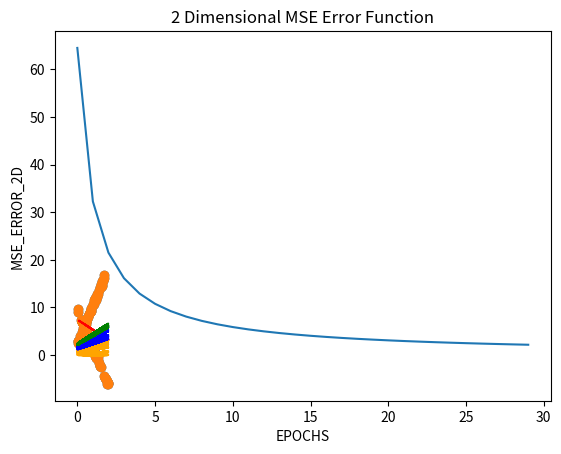

This figure's Python source: (Note: this script raises an exception after producing the figure.)
import matplotlib.pyplot as plt
import matplotlib.lines as lines
import numpy as np
from mpl_toolkits.mplot3d import Axes3D
x1 = 2 * np.random.rand(1000,1) 
y1 = -(8 + 8*x1 +np.random.rand(1000,1))+18
o = 2 * np.random.rand(1000,1) 
s = 2 + 8*o +np.random.rand(1000,1)
xx = []
yy = []
for i in range(50):
    xx.append(x1[i])
    yy.append(y1[i])
    xx.append(o[i])
    yy.append(s[i])


xt = []
sum2 = 0
p =[]
y_predd = []
sum3=[]


#we need to convert x1 and y1 to array to use in the gradient descent method
x1 = np.array(xx)
y1 = np.array(yy)
plt.scatter(x1,y1)

###closed equation and find the best line to classify data###
xtest = np.array([[2],[0.1],[1.75],[1.25],[1.7],[1.2],[0.5],[1.6]])
x =np.c_[np.ones((len(x1),1)),x1]
zaviye = np.linalg.inv(x.T.dot(x)).dot(x.T).dot(y1)
xtestb = np.c_[np.ones((len(xtest),1)),xtest]
ypred = xtestb.dot(zaviye)
plt.title('2 Dimensional Closed Equation ')
plt.plot(xtest,ypred,'r')
plt.show()

m =0
c =0
M=[]
C=[]

###gradient descent method and after some epochs we'll converg to a best line to classify data###

l = 0.01 #learning rate 
epochs = 30

n = int(len(x1))
#define a function to draw a line to converg a line
#y_pred = m*x1 + c 
def plot_line( y , data_points,i) :
    x_values = data_points#[ i for i in range(int(min(data_points))-1 , int(max(data_points))+2)]
    y_values = y #[ y_pred for x in x_values]
    if 0<=i<10  :
        plt.plot(x_values, y_values, 'orange')
    if 10<=i<20:
        plt.plot(x_values, y_values, 'blue')
    if 20<=i<30:
        plt.plot(x_values, y_values, 'green')
# we define a for loop to find a best line after some epochs


for i in range(epochs):
    y_pred = m*x1 + c
    d_m = (2/n) * sum(x1 * (y_pred - y1[i]))
    d_c = (2/n) * sum(y_pred - y1[i])
    m = m - l * d_m #update m in each iteration
    c = c - l * d_c #update c in each iteration
    M.append(m)
    C.append(c)
    plot_line(y_pred,x1,i)
#draw a circle again
print('Optimum m in "y = m * x + c" is {}'.format(M[29]))
print('Optimum c in "y = m * x + c" is {}'.format(C[29]))
plt.title('2 Dimensional Gradient Descent ')
plt.scatter(x1,y1)
plt.xlabel('X')
plt.ylabel('Y')
plt.show()
#we define a mean square error function to find a error in every update and epoch
sum2=0
sm = []
smm=[]
smm1 = []
epoch = np.arange(30)

for j in range(len(M)):
    for i in range(len(x1)):
        y = M[j] * x1[i] + C[j]
        y_predd.append(y)
    for i in range(len(x1)):
        #mean square error formula
        sum2 = (1/len(y_predd))*(((y1[i] - y_predd[i])*(y1[i] - y_predd[i])))
        smm.append(sum2)
        smm1.append(sum2)
        sum2 = 0
    sm.append(np.sum(smm))
    smm = []
#we draw a 2 dimensional plot for error function that we found
plt.title('2 Dimensional MSE Error Function')
plt.plot(sm)
plt.xlabel('EPOCHS')
plt.ylabel('MSE_ERROR_2D')
plt.show()

    
def draw_3d_plot():
    #we draw a 3 dimensional plot for error function that we found
    x11,x12= np.meshgrid(sm,sm)
    z11,z12 = np.meshgrid(M,C)
    fig = plt.figure(figsize = (8,8))
    ax = fig.gca(projection = '3d')
    s= ax.plot_surface(z11,z12,x11,cmap = plt.cm.rainbow)
    cset = ax.contour(z11,z12,x11,zdir='z',offset=0,cmap = plt.cm.rainbow)#define contour for 3D plot
    plt.title('3 Dimensional Error Function with draw 3 Dimensional contour')
    plt.ylabel('C : from y_pred = x * M + C')
    plt.xlabel('M : from y_pred = x * M + C')
    plt.show()
    plt.title('2 Dimensional contour by showing direction of convergence')
    plt.xlabel('M : from y_pred = x * M + C')
    plt.ylabel('Error')
    plt.contourf(z11,x12,x11)# define a 2 dimensional countor for 3D plot
    plt.colorbar();
    plt.scatter(z11,x11,marker='v',color="yellow")
    plt.show()
draw_3d_plot()
#we define a MAE function to find a error in every update and epoch
sum2=0
sm = []
smm=[]
for j in range(len(M)):
    for i in range(len(x1)):
        y = M[j] * x1[i] + C[j]
        y_predd.append(y)
    for i in range(len(x1)):
        sum2 = (1/len(y_predd))*abs(((y1[i] - y_predd[i])))
        smm.append(sum2)
        sum2 = 0
    sm.append(np.sum(smm))
    smm = []
plt.title('2 Dimensional MAE Error Function')
plt.plot(sm)
plt.xlabel('EPOCHS')
plt.ylabel('MSA_ERROR_2D')
plt.show()
draw_3d_plot()
plt.show()
#we define a UKA function to find a error in every update and epoch
sum2=0
sm = []
smm=[]
for j in range(len(M)):
    for i in range(len(x1)):
        y = M[j] * x1[i] + C[j]
        y_predd.append(y)
    for i in range(len(x1)):
        sum2 = (1/len(y_predd))*((y1[i] - y_predd[i]))
        smm.append(sum2)
        sum2 = 0
    sm.append(np.sum(smm))
    smm = []
plt.title('2 Dimensional UKE Error Function')
plt.plot(sm)
plt.xlabel('EPOCHS')
plt.ylabel('UKE_ERROR_2D')
plt.show()
draw_3d_plot()



    




